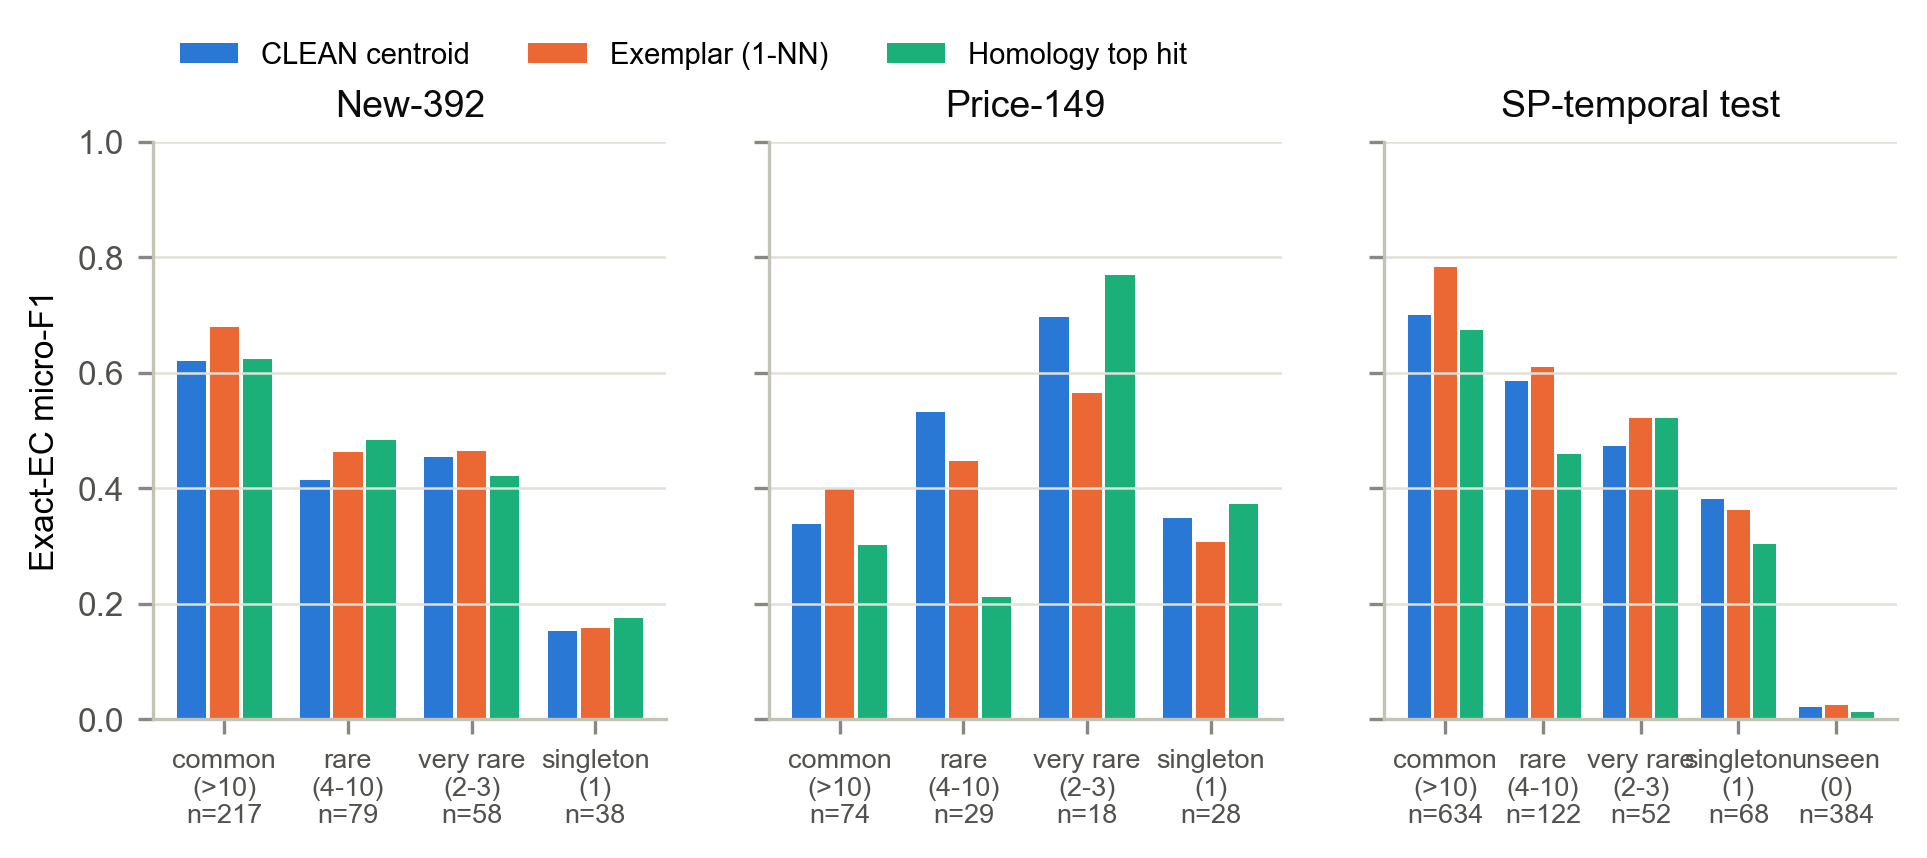

The table this chart was drawn from, first rows:
dataset, tier, method, micro_F1
new392, common, centroid, 0.6207
new392, rare, centroid, 0.4141
new392, very_rare, centroid, 0.4535
new392, singleton, centroid, 0.1524
new392, common, exemplar, 0.6798
new392, rare, exemplar, 0.4623
new392, very_rare, exemplar, 0.4649
new392, singleton, exemplar, 0.1575
new392, common, homology_tophit, 0.6234
new392, rare, homology_tophit, 0.4837
new392, very_rare, homology_tophit, 0.4205
new392, singleton, homology_tophit, 0.1754
price149, common, centroid, 0.3375
price149, rare, centroid, 0.5312
price149, very_rare, centroid, 0.6957
price149, singleton, centroid, 0.3492
price149, common, exemplar, 0.4
price149, rare, exemplar, 0.4478
price149, very_rare, exemplar, 0.5652
price149, singleton, exemplar, 0.3077
price149, common, homology_tophit, 0.3012
price149, rare, homology_tophit, 0.2121
price149, very_rare, homology_tophit, 0.7692
price149, singleton, homology_tophit, 0.3729
sp_temporal_test, common, centroid, 0.7006
sp_temporal_test, rare, centroid, 0.585
sp_temporal_test, very_rare, centroid, 0.4733
sp_temporal_test, singleton, centroid, 0.3815
sp_temporal_test, unseen, centroid, 0.02162
sp_temporal_test, common, exemplar, 0.7825
sp_temporal_test, rare, exemplar, 0.6104
sp_temporal_test, very_rare, exemplar, 0.5217
sp_temporal_test, singleton, exemplar, 0.3616
sp_temporal_test, unseen, exemplar, 0.02526
sp_temporal_test, common, homology_tophit, 0.674
sp_temporal_test, rare, homology_tophit, 0.4599
sp_temporal_test, very_rare, homology_tophit, 0.5224
sp_temporal_test, singleton, homology_tophit, 0.3041
sp_temporal_test, unseen, homology_tophit, 0.01329
